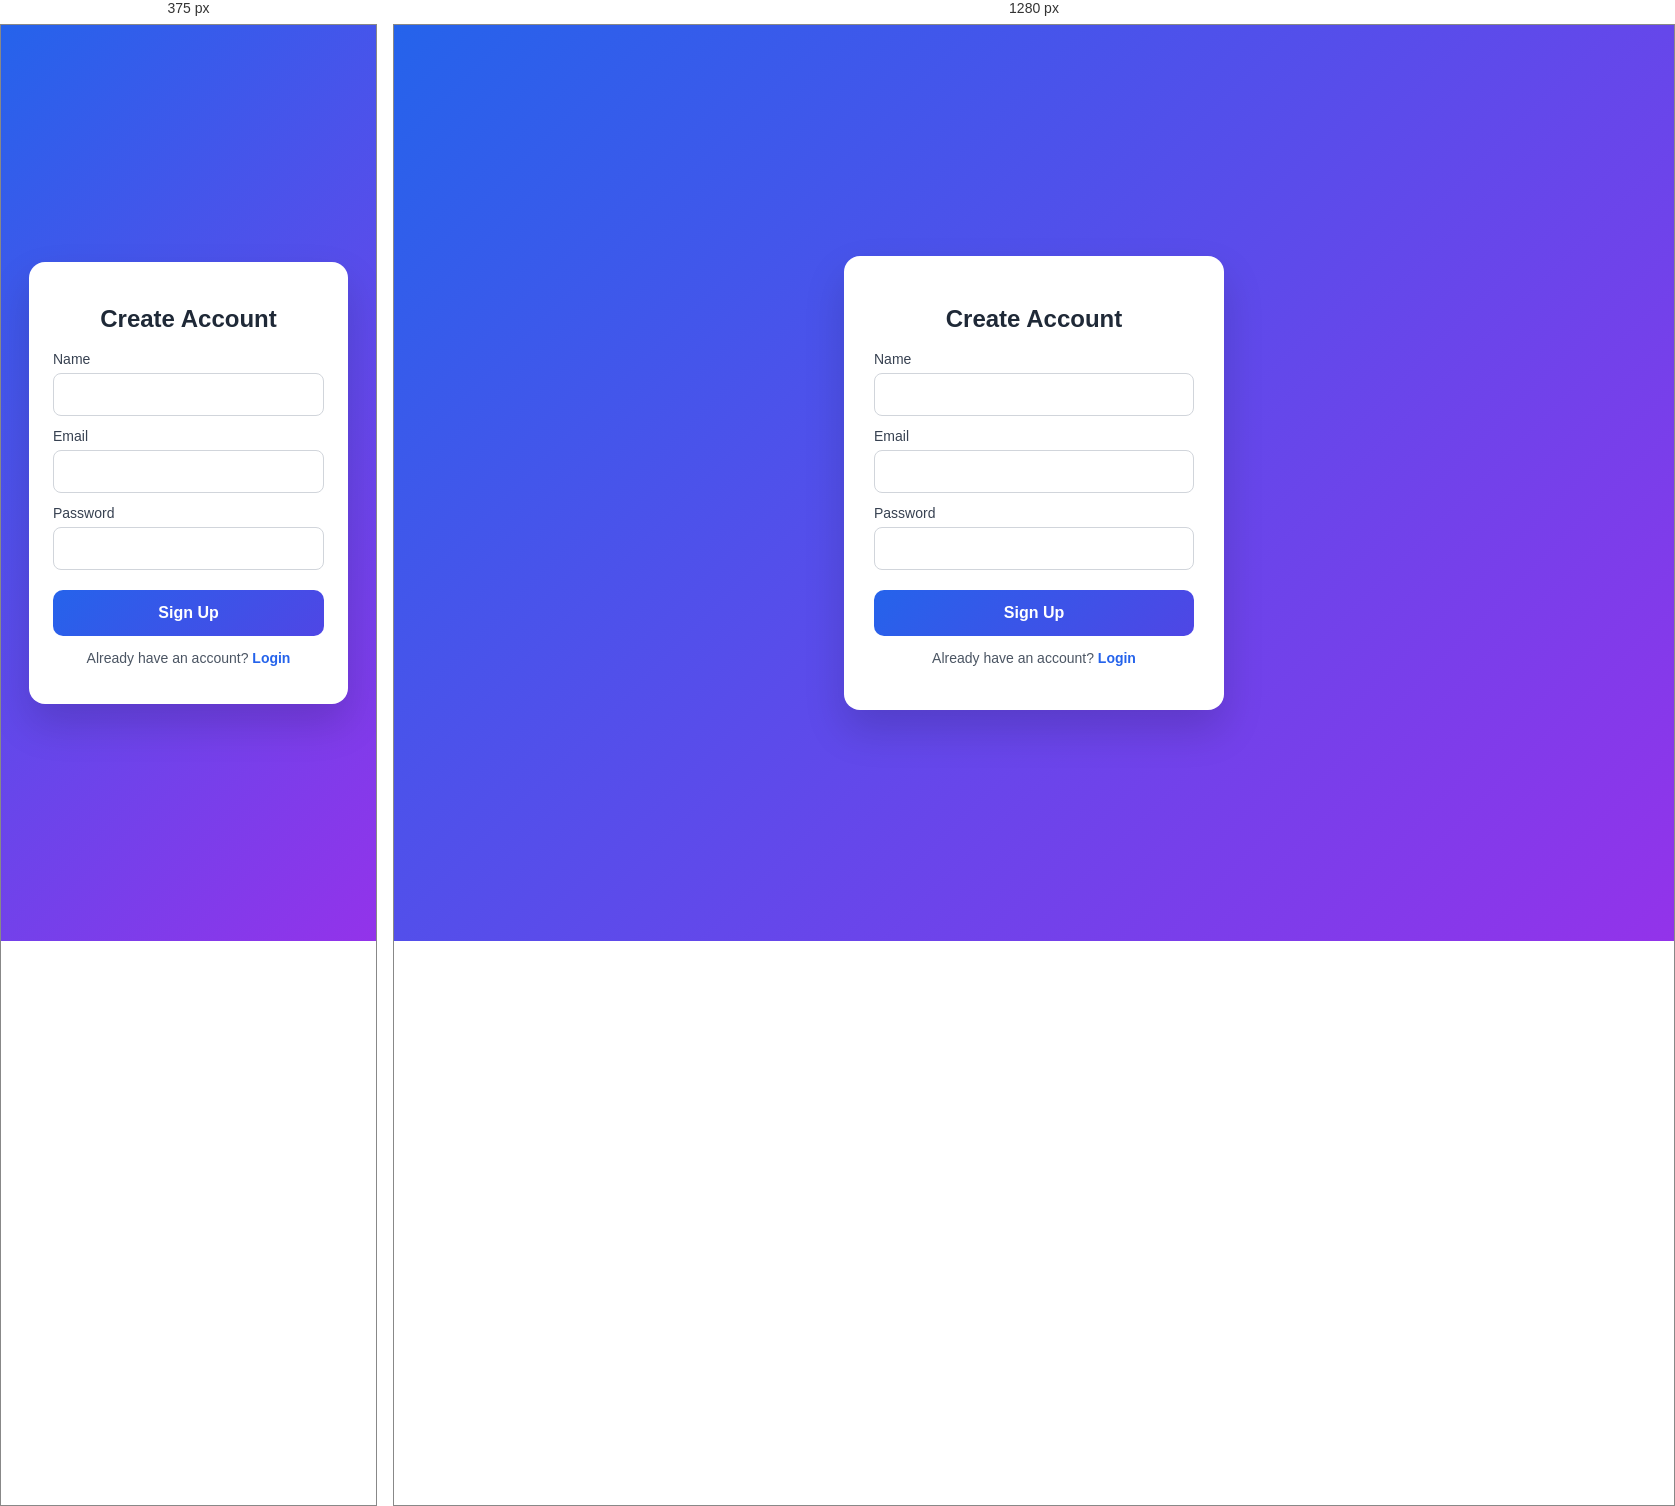
Rendered at 375 px and 1280 px, left to right.

<!-- file: index.html -->
<!DOCTYPE html>
<html lang="en">
<head>
  <meta charset="UTF-8" />
  <meta name="viewport" content="width=device-width, initial-scale=1.0" />
  <title>Auth UI</title>
  <link rel="stylesheet" href="style.css" />
</head>
<body>

  <div class="auth-container">

    <!-- SIGNUP -->
    <form id="signupForm" class="card">
      <h2>Create Account</h2>

      <label for="signupName">Name</label>
      <input type="text" id="signupName" required />

      <small class="error"></small>

      <label for="signupEmail">Email</label>
      <input id="signupEmail" type="email" required />

      <small class="error"></small>

      <label for="signupPassword">Password</label>
      <input id="signupPassword" type="password" required />

      <small class="error"></small>

      <button type="submit">Sign Up</button>

      <p class="switch">
        Already have an account?
        <span id="goLogin">Login</span>
      </p>
    </form>

    <!-- LOGIN -->
    <form id="loginForm" class="card hidden">
      <h2>Login</h2>

      <p id="signupSuccess" class="success hidden">
        Account created successfully. Please login.
      </p>

      <label for="loginEmail">Email</label>
      <input id="loginEmail" type="email" required />

      <small class="error"></small>

      <label for="loginPassword">Password</label>
      <input id="loginPassword" type="password" required />

      <small class="error"></small>

      <button type="submit">Login</button>

      <p class="switch">
        Don't have an account?
        <span id="goSignup">Sign Up</span>
      </p>
    </form>

    <!-- WELCOME -->
    <div id="welcomeBox" class="card hidden">
      <h2 id="welcomeText"></h2>
      <button id="logoutBtn">Logout</button>
    </div>

  </div>

  <script src="script.js"></script>
</body>
</html>


/* @media block from style.css */
@media (max-width: 420px) {
  .card {
    padding: 24px;
  }
}